Run: headless pygame with SDL's dummy video driver; simulated clock (each Clock.tick advances the game by its frame time, no real sleeping); random seed 0; keys injected as events and as key.get_pressed() state; no mouse input.
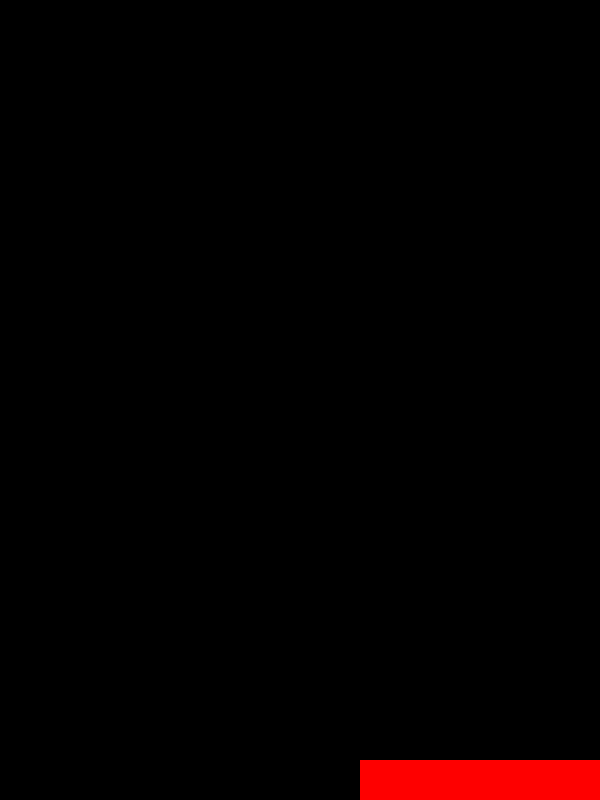
Frame 1 of 4 · flips 1–60 · no input
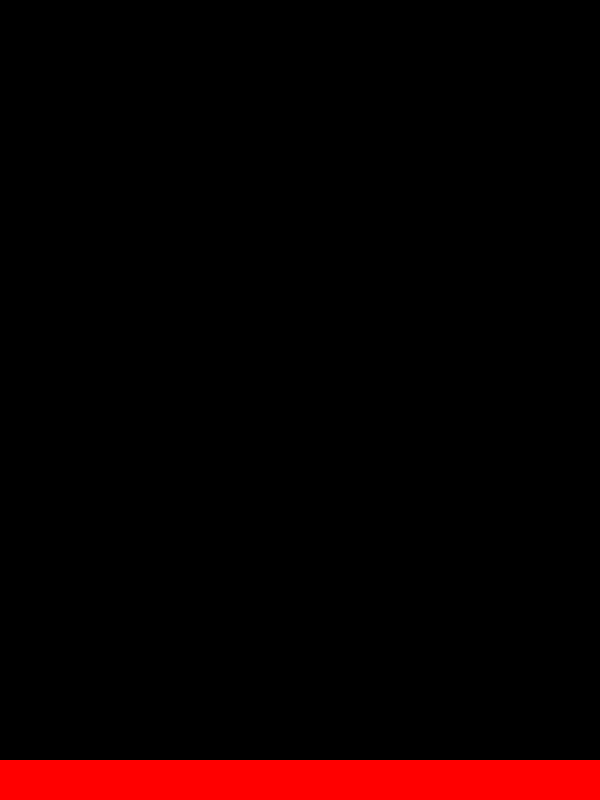
Frame 2 of 4 · flips 61–180 · tapped SPACE, RETURN · held RIGHT (→), D
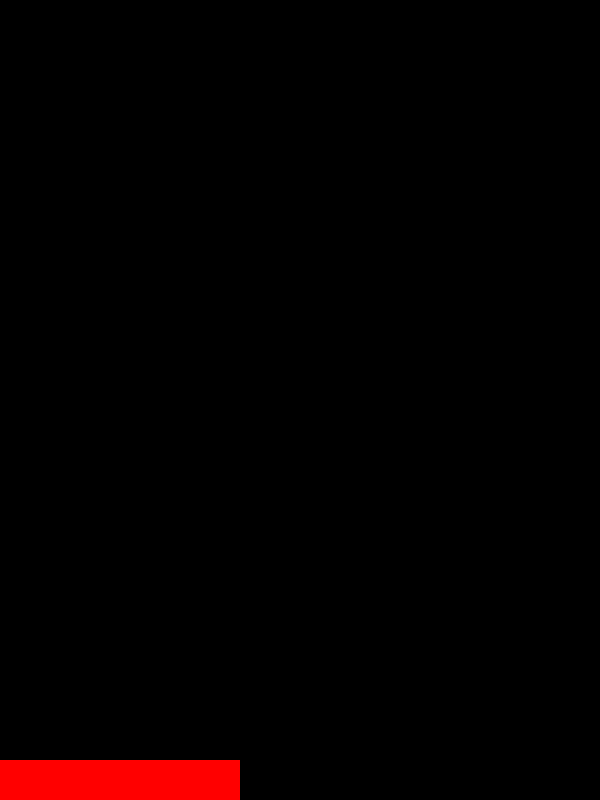
Frame 3 of 4 · flips 181–300 · held DOWN (↓), S
Frame 4 of 4 · flips 301–420 · held LEFT (←), A, UP (↑), W · screen same as frame 1, image omitted

The pygame program that drew these frames:

# Get the required library
import pygame

# Game constants
S_WIDTH = 600
S_HEIGHT = 800
COLS = 10
ROWS = 20
B_WIDTH = S_WIDTH/COLS
B_HEIGHT = S_HEIGHT/ROWS
SPEED = 5
# Initialize pygame
pygame.init()
# Set up the screen
screen = pygame.display.set_mode((S_WIDTH,S_HEIGHT))
pygame.display.set_caption("Stacks")

# Game variables
x = 0
y = S_HEIGHT-B_HEIGHT
width = S_WIDTH
height = B_HEIGHT
speed = SPEED
directon = 'l'
prev=[x,y,width,height]

loop = True
while loop:
    pygame.time.delay(100)
    for event in pygame.event.get():
        if event.type == pygame.QUIT:
            loop = False
   
    # Handle space keypress
    keys = pygame.key.get_pressed()
    if keys[pygame.K_SPACE]:
        prev = [x,y,width,height]
        if x < 0:
            width = width + x
            x = 0
        elif x+width > S_WIDTH:
            width = S_WIDTH - x     
        if y-B_HEIGHT!=B_HEIGHT:
            y -= B_HEIGHT
        else:
            screen.fill((0,0,0))
            pygame.draw.rect(screen, (255,0,0), (prev[0], S_HEIGHT-B_HEIGHT, prev[2], prev[3]))
            y = S_HEIGHT - 2*B_HEIGHT
        
    
    
    # Move the rectangle side to side
    screen.fill((0,0,0), (0,y,S_WIDTH,B_HEIGHT))
    if x < 0-width+2*B_WIDTH:
        directon = 'r'
    elif x > S_WIDTH-2*B_WIDTH:
        directon = 'l'
    if directon == 'r':
        x+=B_WIDTH
    elif directon == 'l':
        x-=B_WIDTH
       

    pygame.draw.rect(screen, (255, 0, 0), (x,y,width,height))

    pygame.display.update()

pygame.quit()
